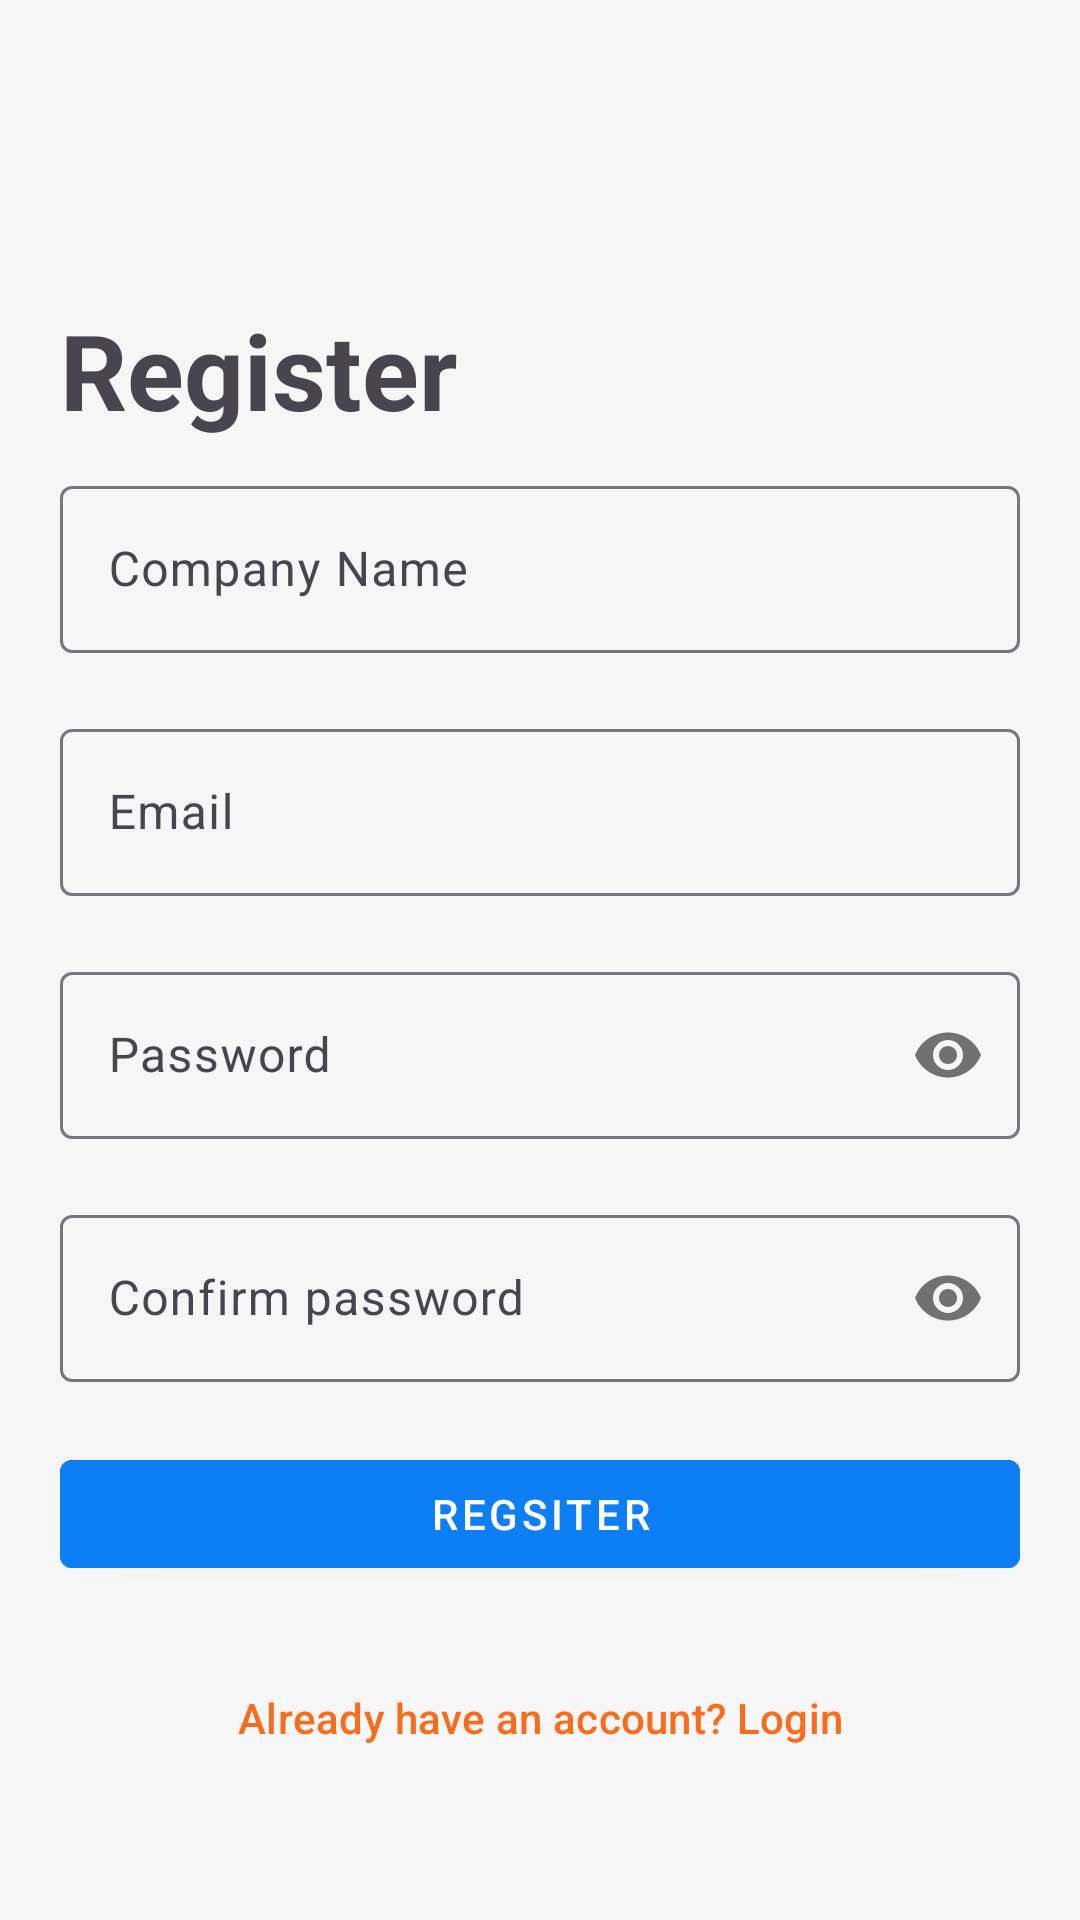

Produce the Android XML layout that renders to this screen, including the resource entries it uses.
<!-- AndroidManifest.xml: activity theme Base.Theme.Staff1 -->
<!-- res/layout/activity_register.xml -->
<?xml version="1.0" encoding="utf-8"?>
<RelativeLayout xmlns:android="http://schemas.android.com/apk/res/android"
    android:layout_width="match_parent"
    android:background="@color/bg"
    android:layout_height="match_parent"
    xmlns:app="http://schemas.android.com/apk/res-auto">
    <TextView
        android:layout_width="match_parent"
        android:layout_height="wrap_content"
        android:id="@+id/register_title"
        android:text="Register"
        android:textStyle="bold"
        android:textSize="35dp"
        android:textAlignment="textStart"
        android:layout_marginHorizontal="20dp"
        android:layout_marginTop="100dp"
        />
    <com.google.android.material.textfield.TextInputLayout
        style="@style/ThemeOverlay.Material3.AutoCompleteTextView.OutlinedBox"
        android:layout_width="match_parent"
        android:layout_height="wrap_content"
        android:layout_marginVertical="10dp"
        android:layout_marginHorizontal="20dp"
        android:layout_below="@+id/register_title"
        android:hint="Company Name"
        android:id="@+id/company_name_layout"
        >
        <com.google.android.material.textfield.TextInputEditText
            android:layout_width="match_parent"
            android:layout_height="wrap_content"
            android:inputType="text"
            />
    </com.google.android.material.textfield.TextInputLayout>

    <com.google.android.material.textfield.TextInputLayout
        style="@style/ThemeOverlay.Material3.AutoCompleteTextView.OutlinedBox"
        android:layout_width="match_parent"
        android:layout_height="wrap_content"
        android:layout_marginVertical="10dp"
        android:layout_marginHorizontal="20dp"
        android:layout_below="@+id/company_name_layout"
        android:hint="Email"
        android:id="@+id/email_layout"
        >
        <com.google.android.material.textfield.TextInputEditText
            android:layout_width="match_parent"
            android:layout_height="wrap_content"
            android:inputType="textEmailAddress"
            />
    </com.google.android.material.textfield.TextInputLayout>

    <com.google.android.material.textfield.TextInputLayout
        style="@style/ThemeOverlay.Material3.AutoCompleteTextView.OutlinedBox"
        android:layout_width="match_parent"
        android:layout_height="wrap_content"
        android:layout_marginVertical="10dp"
        android:layout_marginHorizontal="20dp"
        android:layout_below="@+id/email_layout"
        android:hint="Password"
        app:passwordToggleEnabled="true"
        android:id="@+id/password_layout"
        >
        <com.google.android.material.textfield.TextInputEditText
            android:layout_width="match_parent"
            android:layout_height="wrap_content"
            android:inputType="textPassword"
            />
    </com.google.android.material.textfield.TextInputLayout>
    <com.google.android.material.textfield.TextInputLayout
        style="@style/ThemeOverlay.Material3.AutoCompleteTextView.OutlinedBox"
        android:layout_width="match_parent"
        android:layout_height="wrap_content"
        android:layout_marginVertical="10dp"
        android:layout_marginHorizontal="20dp"
        android:layout_below="@+id/password_layout"
        android:hint="Confirm password"
        app:passwordToggleEnabled="true"
        android:id="@+id/password_confirmation_layout"
        >
        <com.google.android.material.textfield.TextInputEditText
            android:layout_width="match_parent"
            android:layout_height="wrap_content"
            android:inputType="textPassword"
            />
    </com.google.android.material.textfield.TextInputLayout>
    <Button
        android:id="@+id/register_button"
        android:layout_width="match_parent"
        android:layout_height="wrap_content"
        android:text="Regsiter"
        style="@style/Widget.MaterialComponents.Button"
        android:layout_marginVertical="10dp"
        android:layout_marginHorizontal="20dp"
        android:backgroundTint="@color/primary"
        android:layout_below="@+id/password_confirmation_layout"
        />
    <Button
        android:id="@+id/switch_to_login_button"
        android:layout_width="match_parent"
        android:layout_height="wrap_content"
        android:text="Already have an account? Login"
        android:textColor="@color/secondary"
        android:layout_marginVertical="10dp"
        android:layout_marginHorizontal="20dp"
        android:layout_below="@+id/register_button"
        style="@style/Widget.Material3.Button.TextButton"
        />
</RelativeLayout>
<!-- resources referenced by this layout -->
<resources>
  <color name="bg">#F6F6F6</color>
  <color name="primary">#0D7EF4</color>
  <color name="secondary">#F86C1D</color>
  <style name="Base.Theme.Staff1" parent="Theme.Material3.Light.NoActionBar">
          <item name="colorPrimary">@color/primary</item>
      </style>
</resources>
